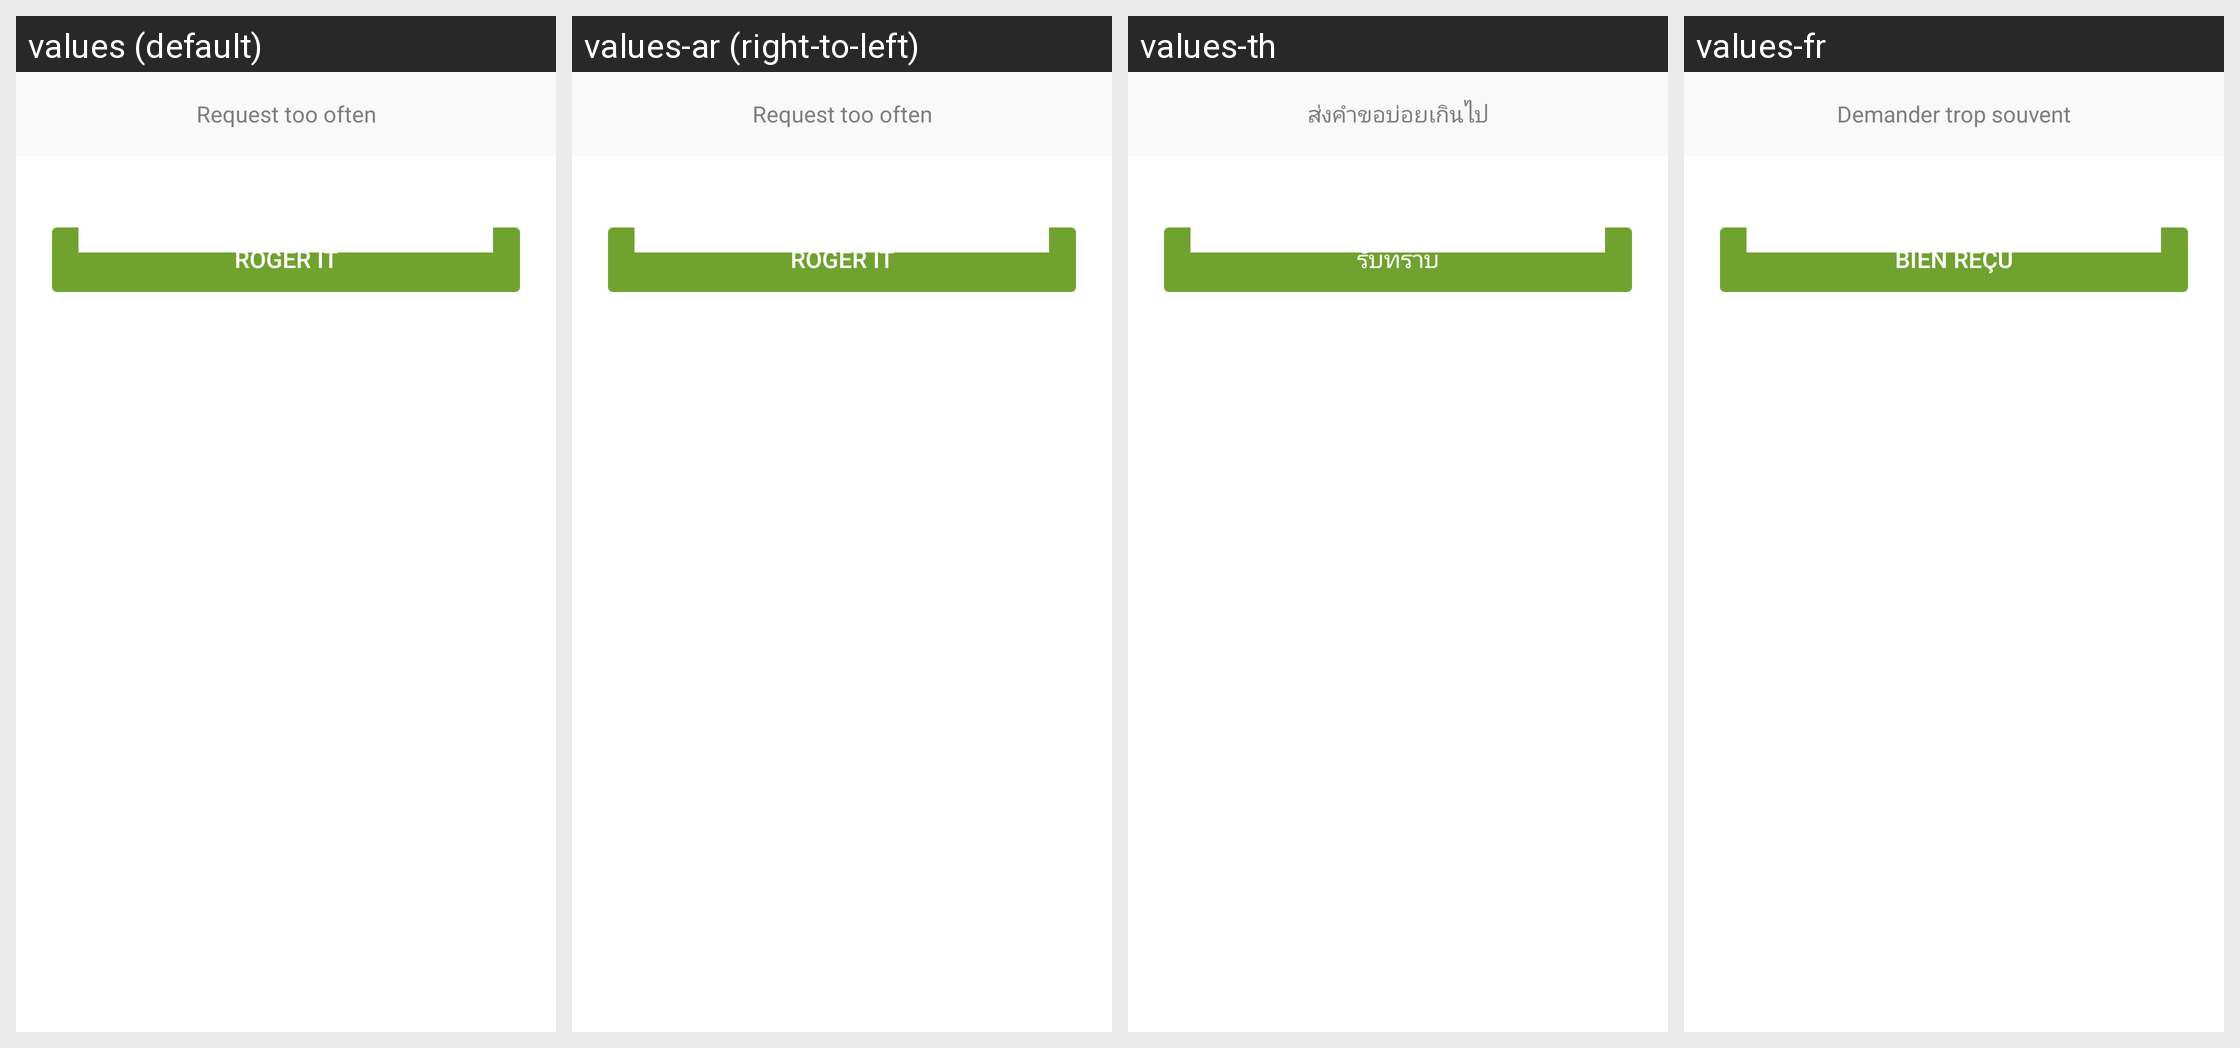

Here is an Android app screen in its default locale and in the app's own translations. Write out the translated-string differences for the strings that appear on this screen.
Android screen res/layout/dialog_punish_operate_frequent.xml rendered under 4 locales, left to right: values (default), values-ar (right-to-left), values-th, values-fr. Device: Nexus 5 (rendered at 1080×1920; each locale shown at half size, 540×960, under a caption strip naming it); theme AppTheme.
Other locales in the repository, not shown: values-af, values-bg, values-bn, values-ca, values-cs, values-da, values-de, values-el, values-en, values-en-rGB, values-es, values-fa, values-fi, values-gu, values-hi, values-hr, values-hu, values-in, values-it, values-iw, values-ja, values-kn, values-ko, values-mr, values-ms, values-nb, values-nl, values-pa, values-pl, values-pt, values-pt-rPT, values-ro, values-ru, values-sk, values-sr, values-sv, values-sw, values-ta, values-tl, values-tr, values-uk, values-ur, values-vi, values-zh, values-zh-rCN, values-zh-rHK, values-zh-rTW.
Strings drawn on this screen, with the default value and each locale's value (text and hints the layout hard-codes, and strings that could not be matched under every locale, appear in the picture but are not listed):

frequent_tip_txt
  values: Request too often
  values-ar: Request too often  [not translated; the default value is used]
  values-th: ส่งคำขอบ่อยเกินไป
  values-fr: Demander trop souvent

i_konw_txt
  values: Roger it
  values-ar: Roger it  [not translated; the default value is used]
  values-th: รับทราบ
  values-fr: Bien reçu
